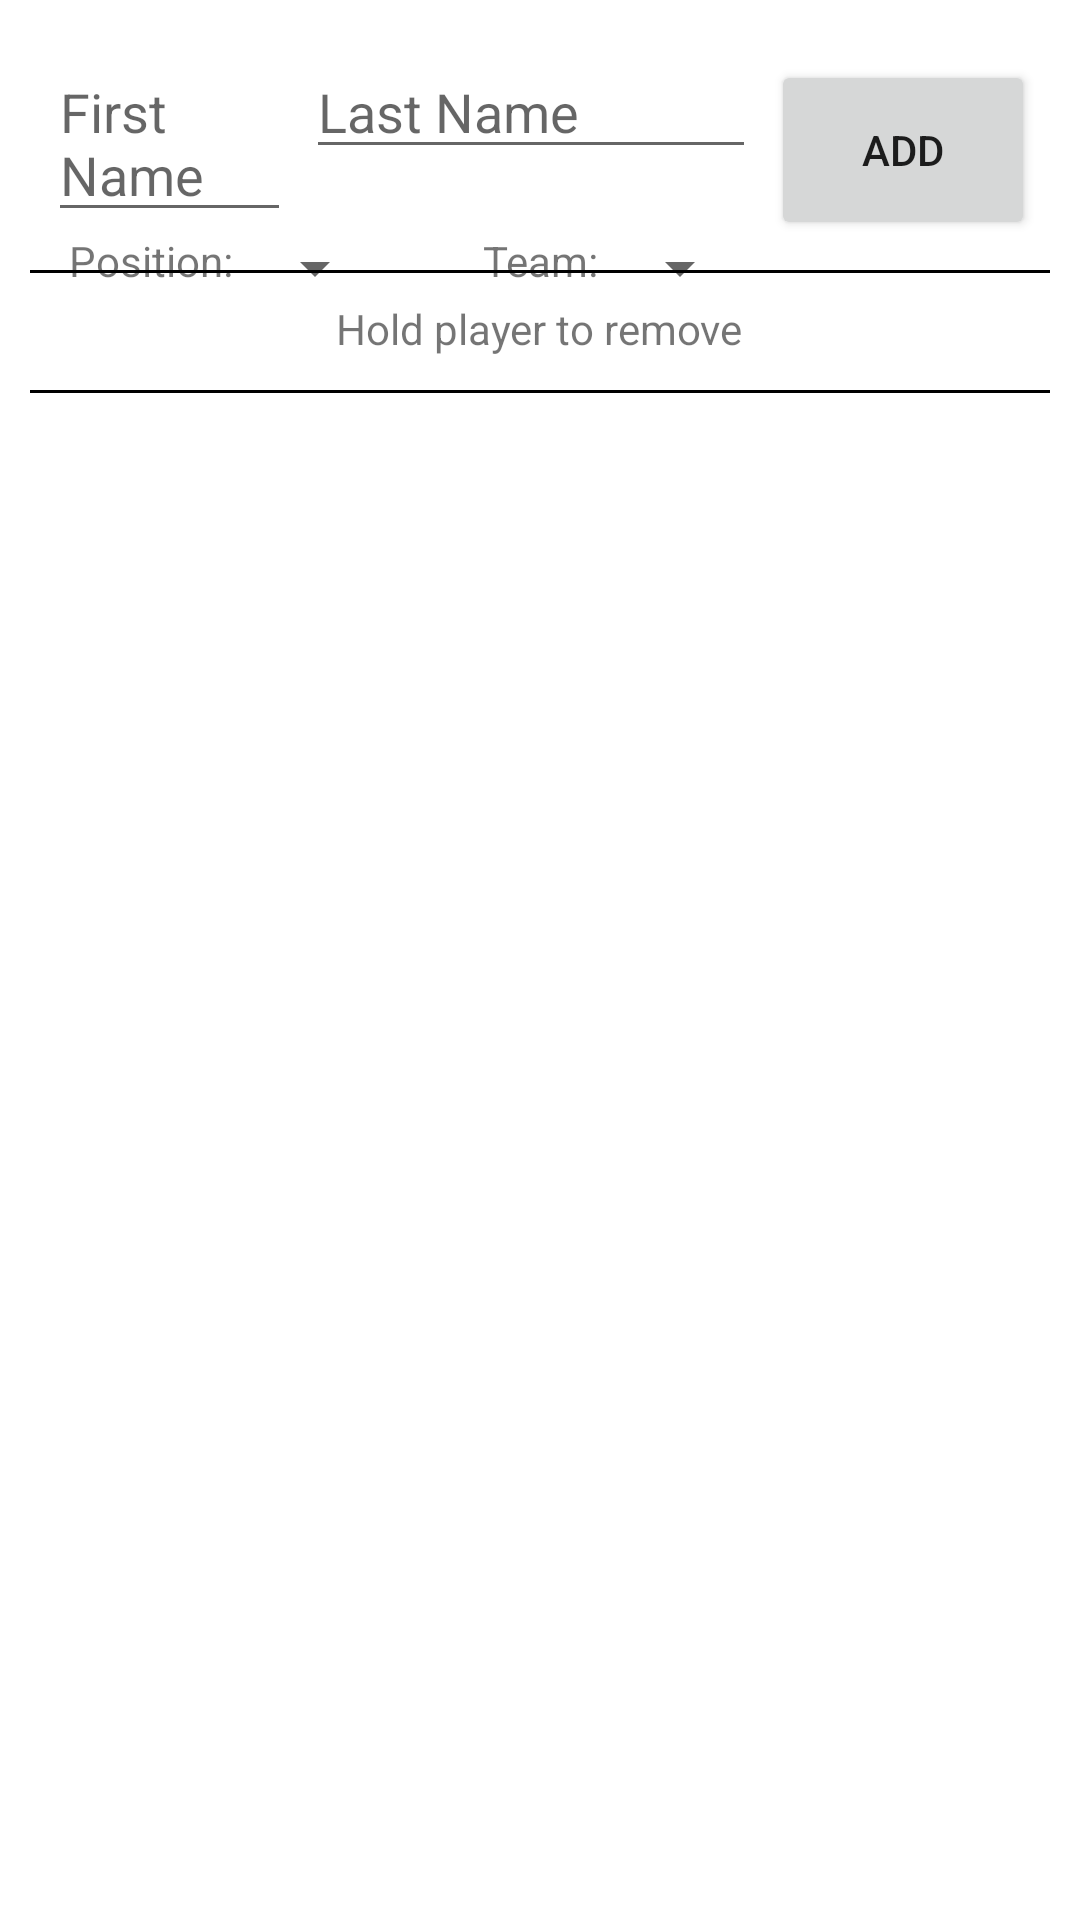

Reconstruct the res/layout file that produces this screen, plus the resources it refers to.
<!-- AndroidManifest.xml: application theme Theme.FantasyFootball -->
<!-- res/layout/activity_editleague.xml -->
<?xml version="1.0" encoding="utf-8"?>
<androidx.constraintlayout.widget.ConstraintLayout xmlns:android="http://schemas.android.com/apk/res/android"
    xmlns:tools="http://schemas.android.com/tools"
    android:layout_width="match_parent"
    android:layout_height="match_parent"
    android:fillViewport="true">

    <RelativeLayout
        android:layout_width="match_parent"
        android:layout_height="match_parent"
        tools:context=".MainActivity">

        <EditText
            android:id="@+id/fName"
            android:layout_width="150dp"
            android:layout_height="wrap_content"
            android:layout_alignParentStart="true"
            android:layout_alignParentLeft="true"
            android:layout_alignParentTop="true"
            android:layout_marginStart="16dp"
            android:layout_marginLeft="16dp"
            android:layout_marginTop="15dp"
            android:layout_marginEnd="160dp"
            android:layout_marginRight="5dp"
            android:layout_toStartOf="@+id/btnAddItem"
            android:layout_toLeftOf="@+id/lName"
            android:hint="First Name" />

        <EditText
            android:id="@+id/lName"
            android:layout_width="150dp"
            android:layout_height="wrap_content"
            android:layout_alignParentTop="true"
            android:layout_marginTop="15dp"
            android:layout_toLeftOf="@+id/btnAddItem"
            android:hint="Last Name" />


        <Button
            android:id="@+id/btnAddItem"
            android:layout_width="wrap_content"
            android:layout_height="60dp"
            android:layout_alignParentTop="true"
            android:layout_alignParentEnd="true"
            android:layout_alignParentRight="true"
            android:layout_marginLeft="5dp"
            android:layout_marginTop="20dp"
            android:layout_marginRight="15dp"
            android:onClick="onAddItem"
            android:text="Add" />

        <TextView
            android:id="@+id/textView"
            android:layout_width="wrap_content"
            android:layout_height="wrap_content"
            android:layout_below="@+id/fName"
            android:layout_marginLeft="23dp"
            android:text="Position: " />

        <Spinner
            android:id="@+id/posSpinner"
            android:layout_width="wrap_content"
            android:layout_height="wrap_content"
            android:layout_below="@+id/fName"
            android:layout_toEndOf="@+id/textView"
            android:entries="@array/positions" />

        <TextView
            android:id="@+id/textView2"
            android:layout_width="wrap_content"
            android:layout_height="wrap_content"
            android:layout_below="@+id/fName"
            android:layout_alignLeft="@id/posSpinner"
            android:layout_marginLeft="80dp"
            android:text="Team: " />

        <Spinner
            android:id="@+id/teamSpinner"
            android:layout_width="wrap_content"
            android:layout_height="wrap_content"
            android:layout_alignTop="@+id/textView2"
            android:layout_marginStart="0dp"
            android:layout_marginTop="0dp"
            android:layout_toEndOf="@+id/textView2"
            android:entries="@array/teams" />

        <ListView
            android:id="@+id/lvItems"
            android:layout_width="wrap_content"
            android:layout_height="wrap_content"
            android:layout_alignTop="@id/textView2"
            android:layout_marginTop="75dp"
            android:layout_marginBottom="55dp" />

        <TextView
            android:id="@+id/remove"
            android:layout_width="wrap_content"
            android:layout_height="wrap_content"
            android:text="Hold player to remove"
            android:layout_centerHorizontal="true"
            android:layout_marginTop="100dp"
            />

        <View
            android:id="@+id/line1"
            android:layout_width="match_parent"
            android:layout_height="1dp"
            android:background="@color/black"
            android:layout_centerHorizontal="true"
            android:layout_marginTop="90dp"
            android:layout_marginLeft="10dp"
            android:layout_marginRight="10dp"
            />

        <View
            android:id="@+id/line2"
            android:layout_width="match_parent"
            android:layout_height="1dp"
            android:background="@color/black"
            android:layout_centerHorizontal="true"
            android:layout_marginTop="130dp"
            android:layout_marginRight="10dp"
            android:layout_marginLeft="10dp"
            />
    </RelativeLayout>
</androidx.constraintlayout.widget.ConstraintLayout>
<!-- resources referenced by this layout -->
<resources>
  <style name="Theme.FantasyFootball" parent="Theme.MaterialComponents.DayNight.NoActionBar">
          
          <item name="colorPrimary">@color/purple_500</item>
          <item name="colorPrimaryVariant">@color/purple_700</item>
          <item name="colorOnPrimary">@color/white</item>
          
          <item name="colorSecondary">@color/teal_200</item>
          <item name="colorSecondaryVariant">@color/teal_700</item>
          <item name="colorOnSecondary">@color/black</item>
          
          <item name="android:statusBarColor" tools:targetApi="l">?attr/colorPrimaryVariant</item>
          
      </style>
  <!-- not gathered from this repository: default colours our renderer supplied (Android Studio template values) -->
  <color name="purple_500">#FF6200EE</color>
  <color name="purple_700">#FF3700B3</color>
  <color name="teal_200">#FF03DAC5</color>
  <color name="teal_700">#FF018786</color>
  <color name="black">#FF000000</color>
  <color name="white">#FFFFFFFF</color>
</resources>
